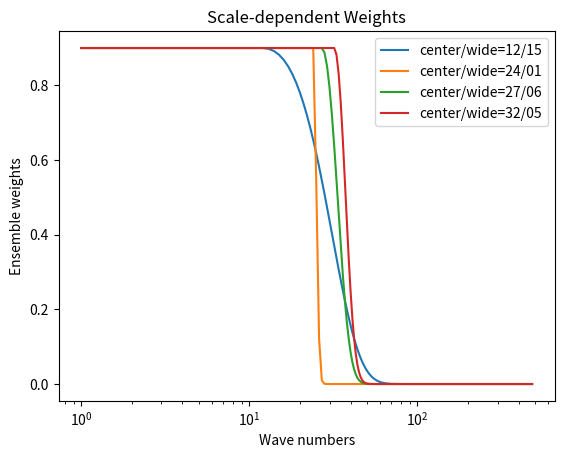

Python code for this plot:
#!/usr/bin/env python 
import math
import numpy as np
import matplotlib.pyplot as plt

def sdbeta(center,radius):
  '''
  Generate scale-dependent beta

  the gaussian-like distribution cutting edge was defined 
  by giving center and wide 

  '''

  beta2_inv = 1 - beta1_inv

  # define beta2_inv tail can not only be zero
  #beta2_tail = 0.125;
  beta2_tail = 0.0
 
  wgt = np.ones(dim)
  #- Gaussian Distribution -------------------------------
  for i in range(1,dim+1):
    wgt[i-1] = math.exp((-(i-center)**2)/(2*(radius**2)))

  wgt[0:center-1] = 1.

  if (beta2_tail > beta2_inv):
    beta2_tail = beta2_inv

  width = abs(beta1_inv - beta2_inv)+(beta1_inv - beta2_tail)
  shift = abs(beta2_inv - width)

  wgt = abs(width) * wgt + shift

  sdb_beta2 = wgt
  sdb_beta1 = 1 - sdb_beta2 

  return sdb_beta1, sdb_beta2

def plot_fig(data):
  fig, ax = plt.subplots()
  x = range(1,dim+1)
  for beta in data: 
    ax.plot(x,beta['sdb_beta2'],label='center/wide=%2.2d/%2.2d' % (beta['center'],beta['radius']))
  ax.set_title('Scale-dependent Weights')
  ax.legend()

  plt.xscale('log')
  plt.xlabel('Wave numbers')
  plt.ylabel('Ensemble weights')

  plt.savefig('sdbeta.png')
  plt.show()

def show(modelresolution,beta1_inv):
  global dim 
  dim = int(modelresolution/2)+1

  centerlist = [12]
  radiuslist = np.linspace(1,20,20).tolist()

  centerlist = [12,24,27,32]
  radiuslist = [15,1,6,5]


  print(centerlist)
  print(radiuslist)
  if len(centerlist) != len(radiuslist):        
    data = []
    for center in centerlist:
      for radius in radiuslist:
        beta = {}
        sdb_beta1, sdb_beta2 = sdbeta(center,radius)

        beta['sdb_beta2'] = sdb_beta2
        beta['center'] = center
        beta['radius'] = radius
        data.append(beta)
  else:
    data = []
    for center,radius in zip(centerlist,radiuslist):
      beta = {}
      sdb_beta1, sdb_beta2 = sdbeta(center,radius)

      beta['sdb_beta2'] = sdb_beta2
      beta['center'] = center
      beta['radius'] = radius
      data.append(beta)

  plot_fig(data)

if __name__ == '__main__':
  modelresolution, beta1_inv = 960, 0.1
  show(modelresolution,beta1_inv)
